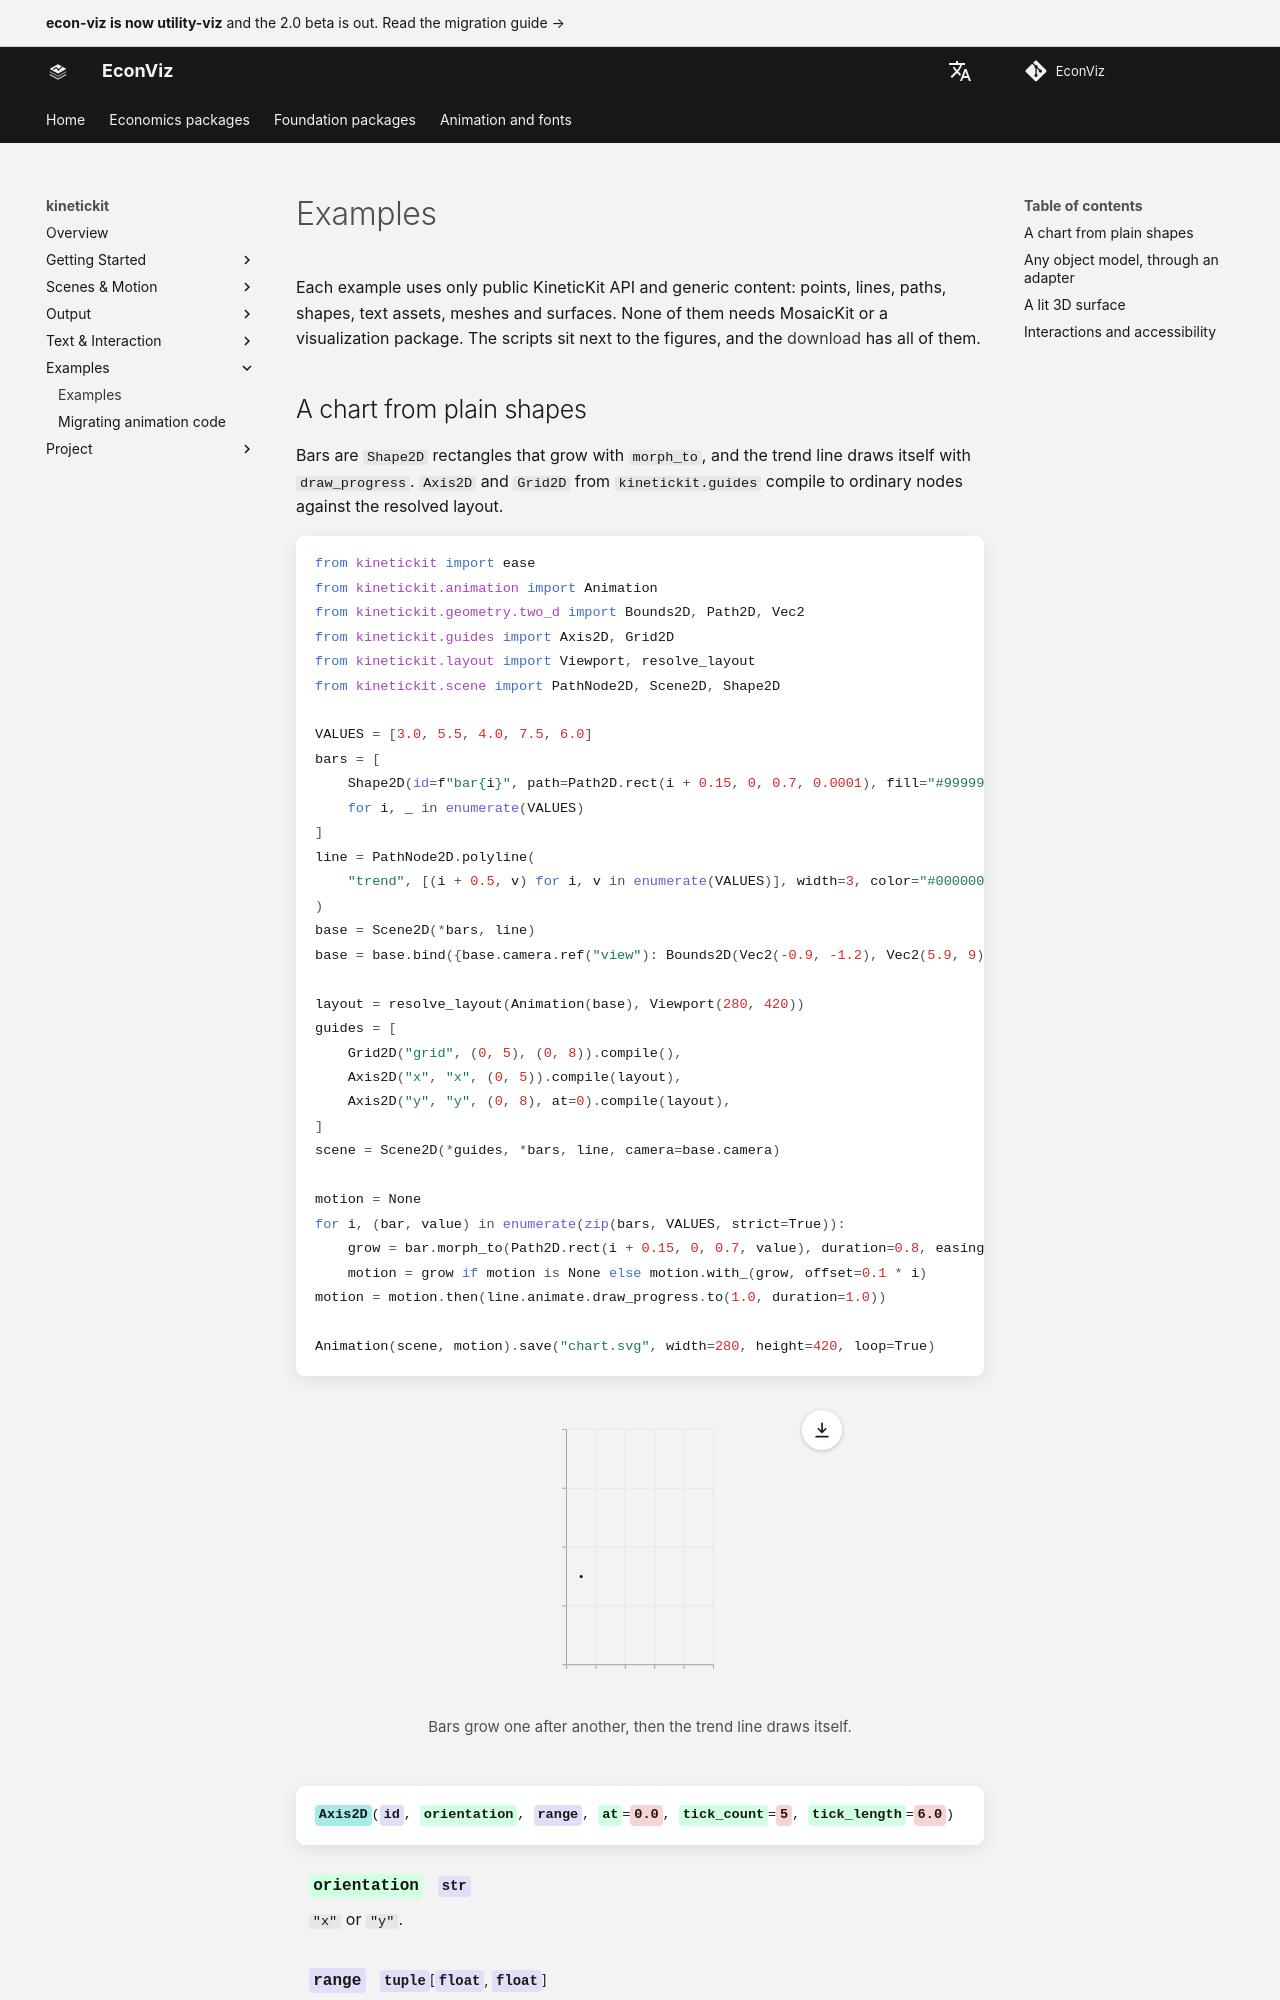

repository: EconViz/econ-viz-docs · page: kinetickit/guides/examples/index.html · generator: mkdocs

---
seo_title: "Examples"
---

# Examples

<span id="sec-examples"></span>

Each example uses only public KineticKit API and generic content: points, lines, paths, shapes, text assets, meshes and surfaces. None of them needs MosaicKit or a visualization package. The scripts sit next to the figures, and the [download](../index.md#examples) has all of them.
